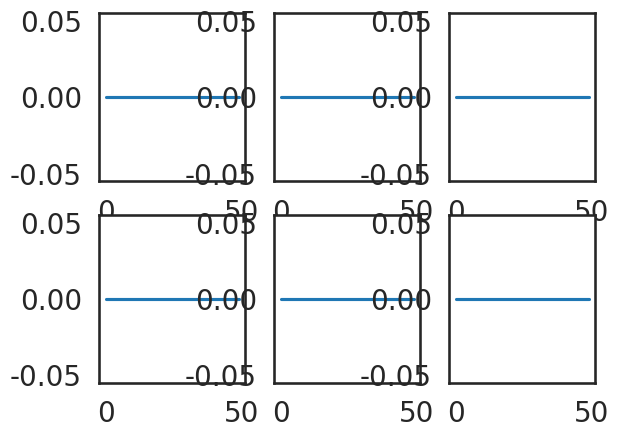
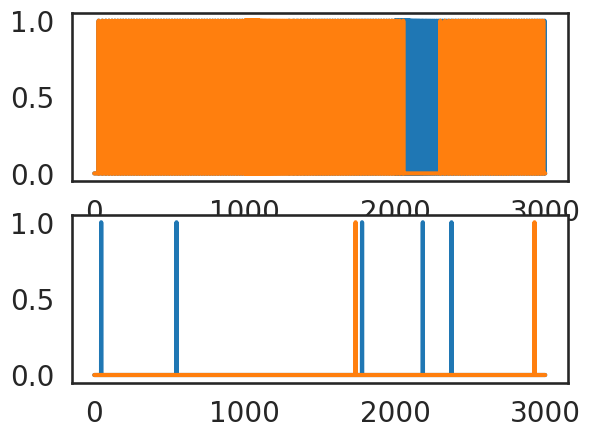
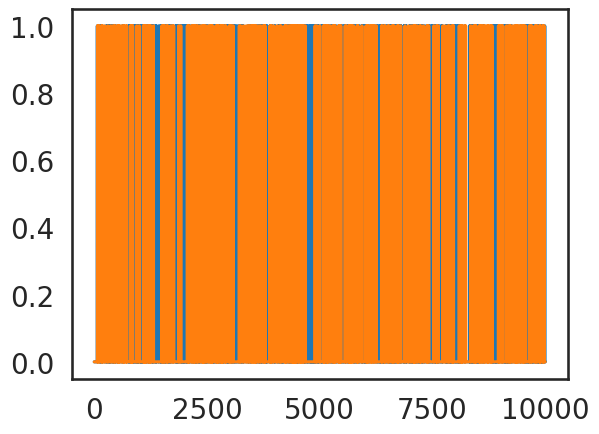
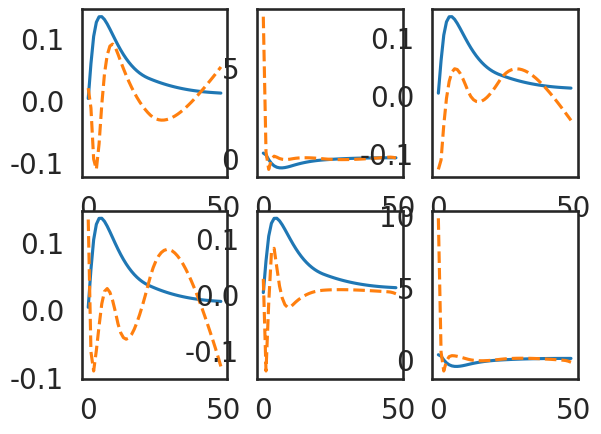
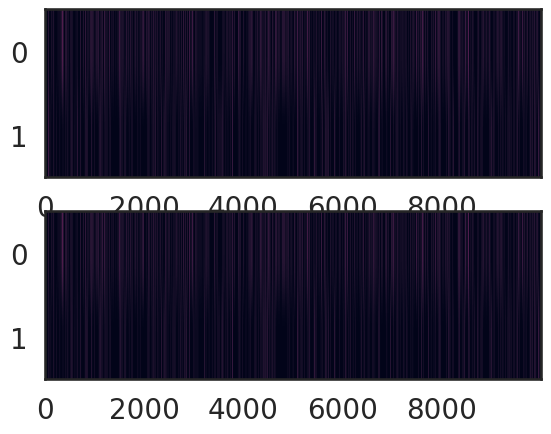

These charts were generated, in order, by the following Python code:
# -*- coding: utf-8 -*-
"""
Created on Mon May 10 11:48:45 2021

[redacted]
"""

import numpy as np
import scipy as sp
import matplotlib.pyplot as plt

import seaborn as sns
color_names = ["windows blue", "red", "amber", "faded green"]
colors = sns.xkcd_palette(color_names)
sns.set_style("white")
sns.set_context("talk")

import matplotlib 
matplotlib.rc('xtick', labelsize=20) 
matplotlib.rc('ytick', labelsize=20) 

# %% Circuit dynamics
# %%%%%%%%%%%%%%%%%%%%%%%%%%%%%%%%%%%%%%%%%%%%%%%%%%%%%%%%%%%%%%%%%%%%%%%%%%%%%
# %% Circuit class
class Circuit_dynamics(object):
    def __init__(self, T, N, J, A, n_pump = 0, dt = 0.1):
        time = np.arange(0,T,dt)
        lt = len(time)
        self.dt = dt
        self.T = T
        self.time = time
        self.N = N
        self.lt = lt
        self.J = J
        self.n_pump = n_pump
        self.A = A
        self.eps = 10**-15
    
    def LN(self, x):
        """
        logistic nonlinearity
        """
        #ln = np.exp(x)
        ln = 1/(1+np.exp(-x*1.+self.eps))  #np.tanh(x)  #   #logsitic
        return ln  #np.random.poisson(ln) #ln  #Poinsson emission

    def spiking(self, ll, dt):
        """
        Given Poisson rate (spk per second) and time steps dt return binary process with the probability
        """
        N = len(ll)
        spike = np.random.rand(N) < ll*dt  #for Bernouli process
        #spike = np.random.poisson(ll*dt)
        return spike
    
    def simulation(self):
        """
        Neural dynamics of the circuit model
        """
        #settings
        dt, lt, N = self.dt, self.lt, self.N
        x = np.zeros((N,lt))  #voltage
        spk = np.zeros_like(x)  #spikes
        syn = np.zeros_like(x)  #synaptic efficacy
        rate = np.zeros_like(x)  #spike rate
        x[:,0] = np.random.randn(N)*1
        syn[:,0] = np.random.rand(N)
#        stim = np.random.randn(lt)*self.A  #np.random.randn(N,lt)*20.  #common random stimuli
        ###
        stim = self.stimulate(self.n_pump, self.A)
        ###
        #biophysical parameters
        J = self.J.T#connectivity matrix
        noise = .1  #noise strength
        taum = 5  #5 ms
        taus = 50  #50 ms
        E = 1
        #iterations for neural dynamics
        for tt in range(0,lt-1):
            x[:,tt+1] = x[:,tt] + dt/taum*( -x[:,tt] + (np.matmul(J,self.LN(syn[:,tt]*x[:,tt]))) + stim[:,tt] + noise*np.random.randn(N)*np.sqrt(dt))
            spk[:,tt+1] = self.spiking(self.LN(x[:,tt+1]),dt)
            rate[:,tt+1] = self.LN(x[:,tt+1])
            syn[:,tt+1] = 1#syn[:,tt] + dt*( (1-syn[:,tt])/taus - syn[:,tt]*E*spk[:,tt] )
        return x, spk, rate, stim
    
    def stimulate(self,n_pump, A):
        """
        Implement pump-probe stimuluation protocol here
        """
        stim = np.zeros((self.N,self.lt))
        ###general noise driven dynamics
        if n_pump=='noise':
            stim_temp = np.random.randn(self.lt)*A
            stim = np.repeat(stim_temp,repeats=self.N).reshape(self.lt,self.N).T
        elif n_pump=='sine':
            stim_temp = np.sin(np.arange(self.lt)/A)
            stim = np.repeat(stim_temp,repeats=self.N).reshape(self.lt,self.N).T
        ###pump-probe use
        else:
            pos = np.where((self.time>500) & (self.time<510))[0]
            stim[n_pump,pos] = A
            pos = np.where((self.time>700) & (self.time<710))[0]
            stim[n_pump,pos] = A
            pos = np.where((self.time>900) & (self.time<910))[0]
            stim[n_pump,pos] = A
        return stim
    
    def flipkernel(self,k):
        """
        flipping kernel to resolve temporal direction
        """
        return np.squeeze(np.fliplr(k[None,:])) ###important for temporal causality!!!??
    
    def GLM_NL(self, x):
        nl = np.exp(x)
        #nl = 1/(1+np.exp(-x*1.+self.eps))
        return nl
    
    def coupled_GLM(self, kernels, mus):
        """
        Ground truth set of coupled GLMS to produce spike trains
        kernels should be (nb+1)xpad
        return spiking probability, spikes, stimuli, and true kernels
        """
        #load dimension and stimuli
        dt, lt, N = self.dt, self.lt, self.N
        stim = self.stimulate(self.n_pump, self.A)
        _,_,pad = kernels.shape  #N x (N+1) x pad
        pad = pad #-1
        
        #kernels has dimension:  N x (N+1) x pad
        Ks = self.flipkernel(kernels[:,0,:].T).T  #stimulu kernel
        Hs = self.flipkernel(kernels[:,1:,:].T).T  #history kernel
        mus = mus #kernels[:,0,0] #baseline
        
        #record GLM network spikes
        spks = np.zeros((N,lt))  #recording all spikes
        Psks = np.zeros((N,lt))  #recording all spiking probability
        for tt in range(pad,lt):
            Psks[:,tt] = self.GLM_NL( np.sum(Ks*stim[:,tt-pad:tt],axis=1) + mus + \
                np.einsum('ijk,jk->i',  Hs, spks[:,tt-pad:tt]) )
            spks[:,tt] = self.spiking(Psks[:,tt], dt)
        
        return Psks, spks, stim, kernels
    
    
    def simulation_pattern(self,model):
        """
        ...
        """
        #time course and network
        dt, lt, N = self.dt, self.lt, self.N

        if model=='bistable':
            ### Bistable ###
            Ithresh = np.array([5, 5]);
            W = np.array([[1.1, -0.15],
                          [-0.15, 1.1]])  #weight matrix
            rinit1 = np.array([50, 55])
            Iapp1 = np.array([ 0, 30])
            Iapp2 = np.array([30, 0])
        elif model=='line':
            ### Line attractor ###
            Ithresh = np.array([-20, -20]);
            W = np.array([[0.7, -0.3],
                          [-0.3, 0.7]])  #weight matrix
            rinit1 = np.array([30, 75])
            Iapp1 = np.array([ 1, 0])
            Iapp2 = np.array([2, 0])
        elif model=='oscillation':
            ### Oscillation attractor ###
            Ithresh = np.array([8, 20]);
            W = np.array([[2.2, -1.3],
                          [1.2, -0.1]])  #weight matrix
            rinit1 = np.array([80, 0])
            Iapp1 = np.array([ 0, 0])
            Iapp2 = np.array([-10, 0])
            
        #initialization
        r = np.zeros((N,lt))    # array of rate of each cell as a function of time
        rmax = 100;             # maximum firing rate
        tau = 0.01;             # base time constant for changes of rate
        
        #stimuli
        Iapp = np.zeros((N,lt))      # Array of time-dependent and unit-dependent current
        Ion1 = 1;                    # Time to switch on
        Ion2 = 2;                    # Time to switch on
        Idur = 0.1;                  # Duration of current
        
        non1 = round(Ion1/dt)            # Time step to switch on current
        noff1 = round((Ion1+Idur)/dt)    # Time step to switch off current
        non2 = round(Ion2/dt)            # Time step to switch on current
        noff2 = round((Ion2+Idur)/dt)    # Time step to switch off current
        
        Iapp[:,non1:noff1] = np.einsum('ij,jk->jk',Iapp1[None,:],np.ones((2,noff1-non1)))
        Iapp[:,non2:noff2] = np.einsum('ij,jk->jk',Iapp2[None,:],np.ones((2,noff2-non2)))
        
        r[:,0] = rinit1                # Initialize firing rate
        
        #spiking network
        tau_m = 0.01  #membrane time constant  #0.01
        tau_r = 0.05  #synaptic rise time scale  #0.05
        tau_d = 0.01   #synaptic decay time  #0.01
        v_the = 9.5    #spik threshold  #13  #7.5  #9.5
        v_res = -1     #reset potential after spiking  #-10 #-1 #-1
        lamb = 35    #factor from rate to spiking networks  #140  #70  #35
        vm = np.zeros((N,lt))  #for membrane potential
        rs = np.zeros((N,lt))  #for spike rate
        ss = np.zeros((N,lt))  #for synaptic input
        spk = np.zeros((N,lt)) #for spikes
        for tt in range(1,lt):
            #neural dynamics
            vm[:,tt] = vm[:,tt-1] + dt*(1/tau_m)*(-vm[:,tt-1] + lamb*W @ rs[:,tt-1] + Iapp[:,tt-1]*5+10) #,embrane potential
            rs[:,tt] = rs[:,tt-1] + dt*(-rs[:,tt-1]/tau_d + ss[:,tt-1])  #spike rate
            ss[:,tt] = ss[:,tt-1] + dt*(-ss[:,tt-1]/tau_r + 1/(tau_d*tau_r)*spk[:,tt-1])  #synaptic input
            #spiking process
            poss = np.where(vm[:,tt]>v_the)[0]  #recording spikes
            if len(poss)>0:
                spk[poss,tt] = 1
            posr = np.where(spk[:,tt-1]>0)[0]  #if spiked
            Vmask = np.ones(N)
            if len(posr)>0:
                vm[posr,tt] = v_res  #reseting spiked neurons
                spk[posr,tt] = 0
        
        return vm, spk, rs, Iapp


# %% GLM inference
# %%%%%%%%%%%%%%%%%%%%%%%%%%%%%%%%%%%%%%%%%%%%%%%%%%%%%%%%%%%%%%%%%%%%%%%%%%%%%
class GLM_inference(object):
    #global wl
    def __init__(self, Y, X, dt, pad, nb):
        self.Y = Y
        self.X = X
        self.dt = dt
        self.pad = pad
        self.nb = nb
        self.wl = 0 #for final calculation
        self.eps = 10**-15
        
    def basis_function(self):
        """
        Raised cosine basis function to tile the time course of the response kernel
        nkbins of time points in the kernel and nBases for the number of basis functions
        """
        nBases = self.nb
        nkbins = self.pad
        #nkbins = 10 #binfun(duration); # number of bins for the basis functions
        ttb = np.tile(np.log(np.arange(0,nkbins)+1)/np.log(1.4),(nBases,1))  #take log for nonlinear time
        dbcenter = nkbins / (nBases+int(nkbins/3)) # spacing between bumps
        width = 5.*dbcenter # width of each bump
        bcenters = 1.*dbcenter + dbcenter*np.arange(0,nBases)  # location of each bump centers
        def bfun(x,period):
            return (abs(x/period)<0.5)*(np.cos(x*2*np.pi/period)*.5+.5)  #raise-cosine function formula
        temp = ttb - np.tile(bcenters,(nkbins,1)).T
        BBstm = [bfun(xx,width) for xx in temp] 
        basis = np.array(BBstm).T
        #plt.plot(np.array(BBstm).T)
        return basis
    
    def flipkernel(self,k):
        """
        flipping kernel to resolve temporal direction
        """
        return np.squeeze(np.fliplr(k[None,:])) ###important for temporal causality!!!??
    
    
    def design_matrix(self, idd, cp_mode, basis_set=None):
        """
        idd:      int for neuron id
        stim:     TxN stimuli
        spk:      TxN spiking pattern
        pad:      int for kernel width, or number of weight parameters
        cp_mode:  binary indication for coupling or independent model
        basis_set:DxB, where D is the kernel window and B is the number of basis used
        """
        spk = self.Y.T
        stim = self.X.T
        pad = self.pad
        
        T, N = spk.shape  #time and number of neurons
        xx = stim[:,idd] #for input stimuli
        D = pad  #pad for D length of kernel
        y = spk  #spiking patterns
        #y = spk[:,idd] #for self spike
        #other_id = np.where(np.arange(N)!=idd)
        #couple = spk[:,other_id]
        
        if basis_set is None:
            if cp_mode==0:
                X = sp.linalg.hankel(np.append(np.zeros(D-2),xx[:T-D+2]),xx[T-D+1:]) #make design matrix
                X = np.concatenate((np.ones([T,1]),X),axis=1)  #concatenate with constant offset
            elif cp_mode==1:
                X = sp.linalg.hankel(np.append(np.zeros(D-2),xx[:T-D+2]),xx[T-D+1:])
                for nn in range(N):
                    yi = y[:,nn]
                    Xi = sp.linalg.hankel(np.append(np.zeros(D-2),yi[:T-D+2]),yi[T-D+1:])  #add spiking history
                    X = np.concatenate((X,Xi),axis=1)
                X = np.concatenate((np.ones([T,1]),X),axis=1)
        else:
            basis = self.flipkernel(basis_set[:-1,:])  #the right temporal order here!
            if cp_mode==0:
                X = sp.linalg.hankel(np.append(np.zeros(D-2),xx[:T-D+2]),xx[T-D+1:])
                X = X @ basis  #project to basis set
                X = np.concatenate((np.ones([T,1]),X),axis=1)
            elif cp_mode==1:
                X = sp.linalg.hankel(np.append(np.zeros(D-2),xx[:T-D+2]),xx[T-D+1:])
                X = X @ basis
                for nn in range(N):
                    yi = y[:,nn]
                    Xi = sp.linalg.hankel(np.append(np.zeros(D-2),yi[:T-D+2]),yi[T-D+1:])
                    Xi = Xi @ basis
                    X = np.concatenate((X,Xi),axis=1)
                X = np.concatenate((np.ones([T,1]),X),axis=1)      
            
        y = spk[:,idd]
        self.xl = X.shape[1]  #length of total weight variables
        return y, X
    
    def GLM_NL(self, x):
        nl = np.exp(x)
        #nl = 1/(1+np.exp(-x*1.+self.eps))
        return nl 
    
    def Poisson_log_likelihood(self, w, Y, X, f=np.exp, Cinv=None):
        """
        Poisson GLM log likelihood.
        f is exponential by default.
        """
        f = self.GLM_NL
        dt = self.dt
        # if no prior given, set it to zeros
        if Cinv is None:
            Cinv = np.zeros([np.shape(w)[0],np.shape(w)[0]])
    
        # evaluate log likelihood and gradient
        ll = np.sum(Y * np.log(f(X@w)+self.eps) - f(X@w)*dt - sp.special.gammaln(Y+1) + Y*np.log(dt)) + 0.5*w.T@Cinv@w
        #ll = np.sum(Y * np.log(f(X@w)+self.eps) - (1-Y) * np.log(1-f(X@w)+self.eps) )
        #- sp.special.gammaln(Y+1) + Y*np.log(dt)) + 0.5*w.T@Cinv@w
    
        # return ll
        return ll
    
    
    def MAP_inerence(self, y, X, prior_w=None):
        
        D = X.shape[1]
        # prior
        if prior_w is None:
            lambda_ridge = np.power(2.0,4)
            lambda_ridge = 0.0
            Cinv = lambda_ridge*np.eye(D)
            Cinv[0,0] = 0.0 # no prior on bias
        else:
            Cinv = prior_w
        # fit with MAP
        res = sp.optimize.minimize(lambda w: -self.Poisson_log_likelihood(w,y,X,np.exp,Cinv), np.zeros([D,]),method='L-BFGS-B', tol=1e-4,options={'disp': True})
        #w_map = res.x
        
        return res
    
    def MAP_decoding(w_map, xx, prior_x):
        
        """
        Poisson GLM log likelihood.
        f is exponential by default.
        """
        # if no prior given, set it to zeros
        if Cinv is None:
            Cinv = np.zeros([np.shape(w_map)[0],np.shape(w_map)[0]])
        
        # make design matrix X
        D = len(w_map)
        X = make_designX(xx,D)
        # evaluate log likelihood and gradient
        ll = np.sum(Y * np.log(f(X @ w_map)) - f(X @ w_map)*dt - sp.special.gammaln(Y+1) + Y*np.log(dt)) \
        + 0.5*w_map.T @ Cinv @ w_map + 0.5*(xx-mu_x)[:,None].T @ (xx-mu_x)[:,None]*(sig_x)**-1
    
        # return ll
        #return ll
        
        return X_hat
    
    def recover_kernel(self, basis, w_map):
        B = self.nb
        base = w_map[0]
        Ks = np.reshape(w_map[1:],[int(len(w_map[1:])/B),B])
        Ks = Ks @ basis.T
        return Ks, base

    def spiking(self, ll, dt):
        """
        Given Poisson rate (spk per second) and time steps dt return binary process with the probability
        """
        N = len(ll)
        spike = np.random.rand(N) < ll*dt  #for Bernouli process
        #spike = np.random.poisson(ll*dt)
        return spike
    
    def Poisson_GLM(self, w, X):
        """
        w:  D length weight vector 
        X:  TxD design matrix
        dt: time steps for a bin
        """
        fx = self.GLM_NL(X @ w)
        #np.exp(X @ w)
        Y = self.spiking(fx,self.dt)
        #np.random.poisson(fx*self.dt)
        return Y, fx
    
    def use_pyGLM_inference():
        return glm
    
# %% test analysis
# %%%%%%%%%%%%%%%%%%%%%%%%%%%%%%%%%%%%%%%%%%%%%%%%%%%%%%%%%%%%%%%%%%%%%%%%%%%%%
# %% circuit spiking
J = np.array([[6.8, -2.5, -2],\
              [-3, 7., -2],\
              [-2.3, -2.5, 4.1]])*1
#J = np.array([[0, -1/3, 1/3],\
#                      [-1/3 ,0 , -1/3],\
#                      [-1/3, 1/3, 0]])
J = np.array([[-.5,-0.9],[0.1,-.5]])
#T, N, dt = 1000, 2, 0.1
#C_ = Circuit_dynamics(T=T, N=N, J=J, A=1, n_pump = 'sine', dt = dt)
#xx,ss,rr,stim = C_.simulation()
T, N, dt = 3, 2, 0.001
C_ = Circuit_dynamics(T=3, N=2, J=J, A=1, n_pump = 'sine', dt = dt)
xx,ss,rr,stim = C_.simulation_pattern('bistable')

# %% GLM inference
pad = 50
nb = 8
GLM_ = GLM_inference(ss, stim, dt, pad, nb)
basis = GLM_.basis_function()
Y, X = GLM_.design_matrix(0, 1, basis)
res = GLM_.MAP_inerence(Y, X, )
Ks, bias = GLM_.recover_kernel(basis,res.x)

# %% analysis
lt =int(T/dt)
ss_recs = np.zeros((N,lt))
#plt.figure()
fig, axs = plt.subplots(N, N+1)
for nn in range(N):
    Y, X = GLM_.design_matrix(nn, 1, basis)
    res = GLM_.MAP_inerence(Y, X, )
    Ks, bias = GLM_.recover_kernel(basis,res.x)
    for jj in range(0,N+1):
        axs[nn, jj].plot(Ks[jj,:])
    
    ss_recs[nn,:],fx = GLM_.Poisson_GLM(res.x, X)
    

# %% goodness of fit
#check that spike train can be recovered!
#Y_rec = GLM_.Poisson_GLM(res.x, X)
plt.figure()
plt.subplot(211)
#plt.imshow(ss,aspect='auto')
plt.plot(ss.T,linewidth=3)
plt.subplot(212)
ss_recs[ss_recs>1] = 1
#plt.imshow(ss_recs,aspect='auto')
plt.plot(ss_recs.T,linewidth=3)


# %%
###############################################################################
# %% with ground truth kernels
T = 1000
dt = 0.1
N = 2
pad = 50
nb = 8
GLM_ = GLM_inference(ss, stim, 0.1, pad, nb)
basis = GLM_.basis_function()
kernels = np.zeros((N,N+1,pad))
for ii in range(N):
    for jj in range(N+1):
        #wks = np.random.randn(nb)*.05
        wks = np.array([-0.1,1,0.5,0.1,0.1,0,0,0])*.1
        kernels[ii,jj,:] = np.dot(wks,basis.T) #- np.abs(np.sum(np.dot(wks,basis.T)))
        if ii+1==jj:  #diagonals
            #wks = np.arange(nb,0,-1)*.1
            wks = np.array([1,-0.9,-0.5,-0.1,0.1,0,0,0])*.5
            kernels[ii,jj,:] = np.dot(wks,basis.T) #- np.abs(np.sum(np.dot(wks,basis.T)))
mus = np.random.randn(N)
#kernels[:,0,-1] = mus
C_ = Circuit_dynamics(T=T, N=2, J=None, A=.1, n_pump = 'noise', dt = dt)
Psks, spks, stim, kernels = C_.coupled_GLM(kernels, mus)

plt.figure()
plt.plot(spks.T)
# %%
GLM_ = GLM_inference(spks, stim, 0.1, pad, nb)
#Y, X = GLM_.design_matrix(0, 1, basis)
#res = GLM_.MAP_inerence(Y, X, )
#Ks, bias = GLM_.recover_kernel(basis,res.x)

# %% analysis
spk_recs = np.zeros((N,int(T/dt)))
#plt.figure()
fig, axs = plt.subplots(N, N+1)
for nn in range(N):
    Y, X = GLM_.design_matrix(nn, 1, basis)
    res = GLM_.MAP_inerence(Y, X, )
    Ks, bias = GLM_.recover_kernel(basis,res.x)
    for jj in range(0,N+1):
        axs[nn, jj].plot(kernels[nn,jj,:])  #true kernel
        axs[nn, jj].plot(Ks[jj,:],'--')  #infererred kernel
    print('inferred: ', bias)
    print('ture baseline:', mus[nn])
    
    spk_recs[nn,:],_ = GLM_.Poisson_GLM(res.x, X)

plt.figure()
plt.subplot(211)
plt.imshow(spks,aspect='auto')
plt.subplot(212)
#ss_recs[spk_recs>1] = 1
plt.imshow(spk_recs,aspect='auto')

# %% encoding & decoding
#vary input end to MAP for decoding


# %% NL dynamical tasks
#stability and others~~
